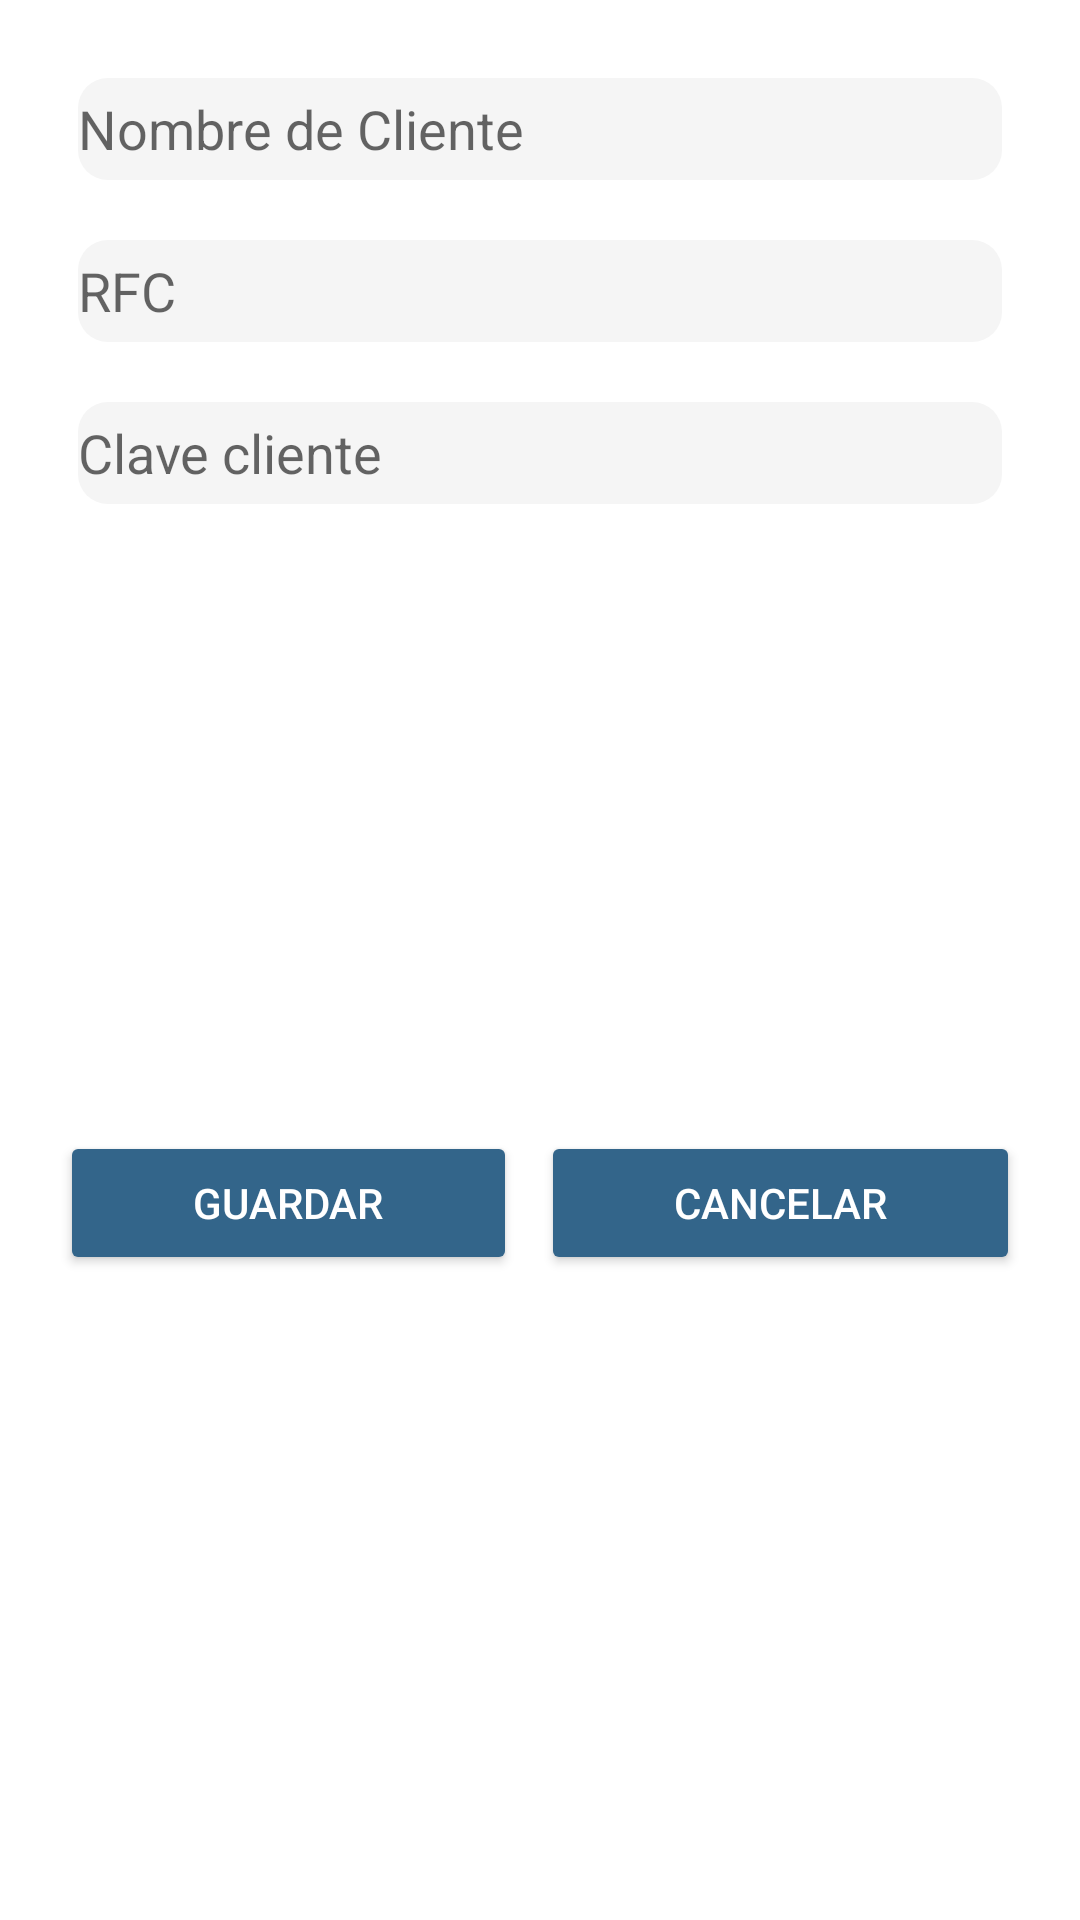

Reconstruct the res/layout file that produces this screen, plus the resources it refers to.
<!-- AndroidManifest.xml: application theme Theme.Demo -->
<!-- res/layout/fragment_clientes.xml -->
<?xml version="1.0" encoding="utf-8"?>
<LinearLayout xmlns:android="http://schemas.android.com/apk/res/android"
    android:layout_width="match_parent"
    android:layout_height="wrap_content"
    android:orientation="vertical"
    android:padding="16dp">

    <EditText
        android:id="@+id/edit_text_cliente_1"
        android:layout_width="match_parent"
        android:layout_height="34dp"
        android:layout_margin="10dp"
        android:hint="Nombre de Cliente"
        android:background="@drawable/borde_redondeado"
        android:layout_marginBottom="8dp"/>

    <EditText
        android:id="@+id/edit_text_cliente_2"
        android:layout_width="match_parent"
        android:layout_height="34dp"
        android:layout_margin="10dp"
        android:hint="RFC"
        android:background="@drawable/borde_redondeado"
        android:layout_marginBottom="8dp"/>

    <EditText
        android:id="@+id/edit_text_cliente_3"
        android:layout_width="match_parent"
        android:layout_height="34dp"
        android:layout_margin="10dp"
        android:hint="Clave cliente"
        android:background="@drawable/borde_redondeado"
        android:layout_marginBottom="8dp"/>

    <LinearLayout
        android:layout_width="match_parent"
        android:layout_height="match_parent"
        android:orientation="horizontal"
        android:layout_margin="4dp">

        <Button
            android:id="@+id/button_save_cliente"
            android:layout_width="wrap_content"
            android:layout_height="wrap_content"
            android:layout_gravity="center"
            android:layout_weight="1"
            android:backgroundTint="@color/boton_colores"
            android:text="Guardar"
            android:textColor="@color/white"
            android:layout_marginEnd="4dp"/>

        <Button
            android:id="@+id/button_cancelar_cliente"
            android:layout_width="wrap_content"
            android:layout_height="wrap_content"
            android:layout_gravity="center"
            android:backgroundTint="@color/boton_colores"
            android:text="Cancelar"
            android:layout_weight="1"
            android:layout_marginStart="4dp"
            android:textColor="@color/white" />
    </LinearLayout>


</LinearLayout>
<!-- resources referenced by this layout -->
<resources>
  <color name="white">#FFFFFFFF</color>
      --Tonalidades de rojo 3A3A3, 93b7be, 33658a
  <!-- drawable borde_redondeado (drawable) -->
  <?xml version="1.0" encoding="utf-8"?>
  <shape xmlns:android="http://schemas.android.com/apk/res/android"
      android:shape="rectangle">
      <corners android:radius="10dp" />
      <solid android:color="@color/grisclaro" />
  
  </shape>
  <style name="Theme.Demo" parent="Theme.MaterialComponents.DayNight.DarkActionBar">
          
          <item name="colorPrimary">@color/azulgrism</item>
          <item name="colorPrimaryVariant">@color/azulgris</item>
          <item name="colorOnPrimary">@color/black</item>
          
          <item name="colorSecondary">@color/black</item>
          <item name="colorSecondaryVariant">@color/azulclaro</item>
          <item name="colorOnSecondary">@color/black</item>  
          
          
      </style>
  <color name="grisclaro">#F5F5F5</color>
  <color name="azulgrism">#93b7be</color>
  <color name="azulgris">#93b7be</color>
  <color name="black">#FF000000</color>
  <color name="azulclaro">#93B7BE</color>
</resources>
